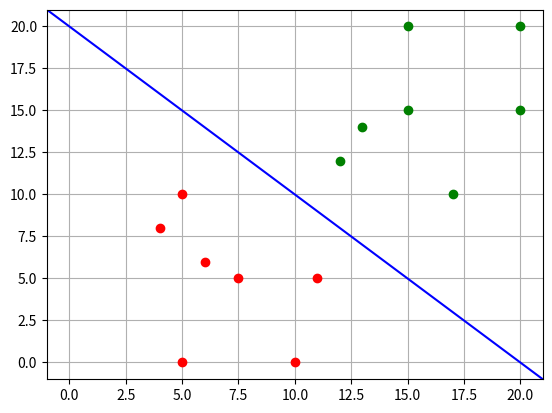

This chart was generated by the following Python code:
import numpy as np 
import matplotlib.pyplot as plt


ST1 = np.array([[17.0 ,12 ,13 ,15 ,15 ,20 ,20],[ 10 ,12 ,14 ,15 ,20 ,15 ,20]]) # class 1 
ST2 = np.array([4, 7.5, 10 ,11, 5 ,5 ,6, 8, 5, 0, 5, 0, 10, 6]).reshape(2,7) # class 2 
Xstudents = np.concatenate((ST1,ST2),axis=1)

Ystudents = np.ones(14)
Ystudents[7:] = 0



def plot2DBinaryDataSet(D1, D2, xmin, xmax, ymin, ymax,st1='go',st2="ro"):
    """Plot a dataset made of 2D points. 
    The dataset is provided in 2 parts for the 2 classes: D1 and D2
        Args: 
            - D1: numpy array of size (2,N), N the number of points in the 1st class
            - D2: numpy array of size (2,M), M the number of points in the 2nd class
            - xmin,xmax,ymin,ymax : numbers to define the plot domain
            - st1 and st2: resp. the style for class 1 and 2
        
        Return: 
            None

    Assume : import matplotlib.pyplot as plt
    """
        # Create the axis: 
    plt.axis([xmin,xmax,ymin,ymax])
    plt.grid(True);
    plt.plot(D1[0,:],D1[1,:],st1)
    plt.plot(D2[0,:],D2[1,:],st2)
    
    




def plotLine(u,b,xmin, xmax, ymin, ymax, linestyle = "-", color="k" ):
    """Plot a line in the "box" defined by xmin, xmax, ymin, ymax
    
    Args: 
        - u : The line is defined by its normal vector u, a numpy array of size 2
        - b : the constant term
        - the "box" is defined by xmin, xmax, ymin, ymax
        
    The line has the equation:     u[0]*x + u[1]*y + b = 0 
    """
    if (u[1]==0):
        if (u[0] == 0):
            sys.stdout.write("WARNING cannot plot such line ...")
            return
        x1=-b/u[0]
        y1=ymax
        x2=x1
        y2=ymin
    else:
        x1=xmax
        y1=-(b+u[0]*x1)/u[1]
        x2=xmin
        y2=-(b+u[0]*x2)/u[1]
    plt.axis([xmin,xmax,ymin,ymax])
    plt.grid(True)
    plt.plot([ x1 , x2 ] , [ y1 , y2 ], linestyle=linestyle, color=color)


def testPlot():
    plot2DBinaryDataSet(Xstudents[:,Ystudents==1],Xstudents[:,Ystudents==0],  xmin = -1.0, xmax=21 , ymin = -1, ymax = 21)
    plotLine([0.5, 0.5],-10, xmin = -1.0, xmax=21 , ymin = -1, ymax = 21,color="b")

if __name__ == "__main__":
    testPlot()
    plt.show()

    
